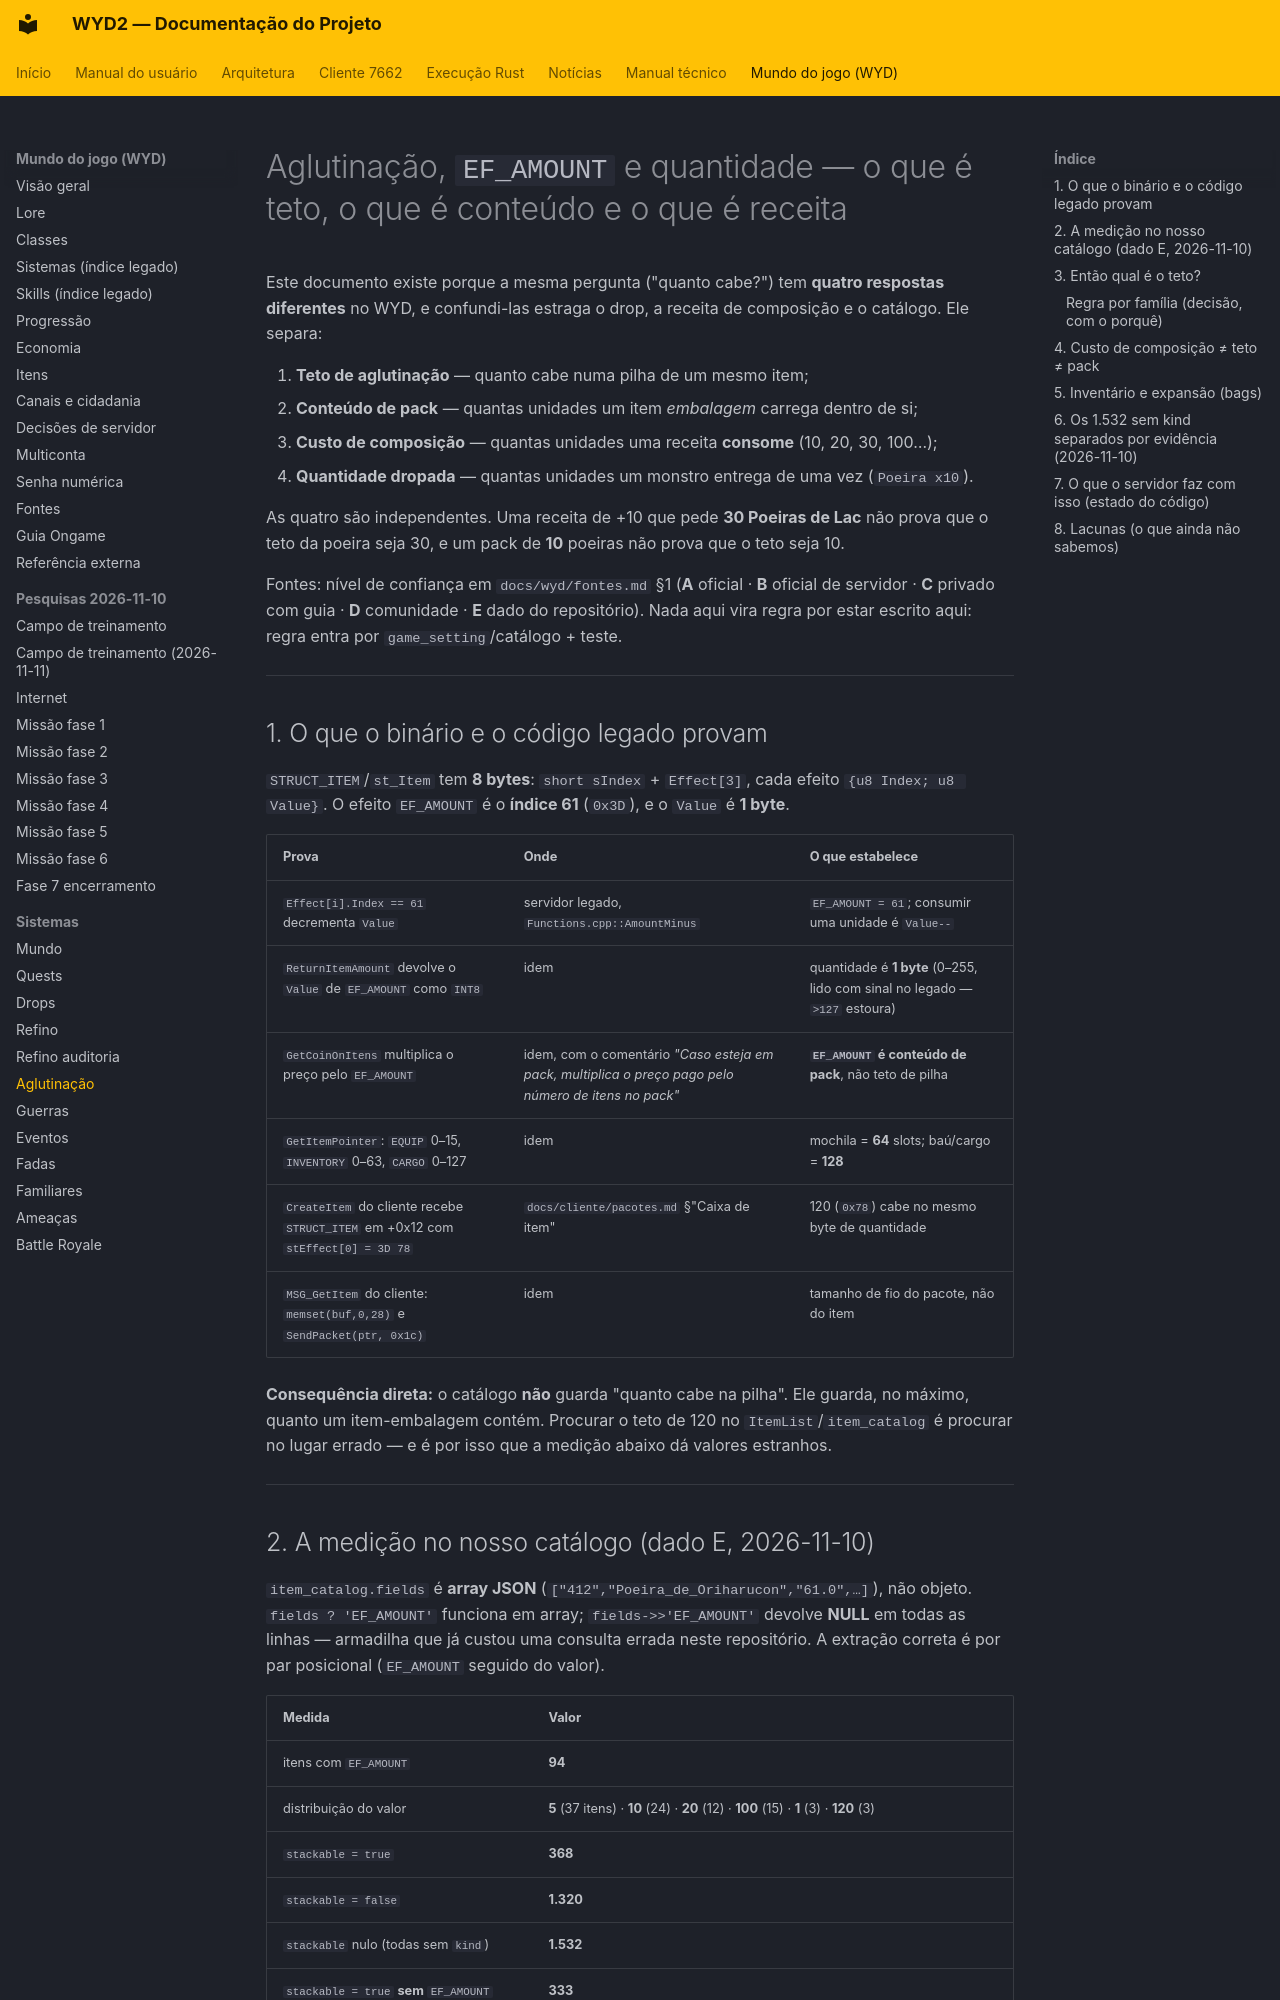

repository: lucascantarelli/OpenWYD-NextGen · page: wyd/sistemas/aglutinacao/index.html · generator: mkdocs

# Aglutinação, `EF_AMOUNT` e quantidade — o que é teto, o que é conteúdo e o que é receita

Este documento existe porque a mesma pergunta ("quanto cabe?") tem **quatro respostas diferentes**
no WYD, e confundi-las estraga o drop, a receita de composição e o catálogo. Ele separa:

1. **Teto de aglutinação** — quanto cabe numa pilha de um mesmo item;
2. **Conteúdo de pack** — quantas unidades um item *embalagem* carrega dentro de si;
3. **Custo de composição** — quantas unidades uma receita **consome** (10, 20, 30, 100…);
4. **Quantidade dropada** — quantas unidades um monstro entrega de uma vez (`Poeira x10`).

As quatro são independentes. Uma receita de +10 que pede **30 Poeiras de Lac** não prova que o
teto da poeira seja 30, e um pack de **10** poeiras não prova que o teto seja 10.

Fontes: nível de confiança em `docs/wyd/fontes.md` §1 (**A** oficial · **B** oficial de servidor ·
**C** privado com guia · **D** comunidade · **E** dado do repositório). Nada aqui vira regra por
estar escrito aqui: regra entra por `game_setting`/catálogo + teste.

---

## 1. O que o binário e o código legado provam

`STRUCT_ITEM`/`st_Item` tem **8 bytes**: `short sIndex` + `Effect[3]`, cada efeito
`{u8 Index; u8 Value}`. O efeito `EF_AMOUNT` é o **índice 61** (`0x3D`), e o `Value` é **1 byte**.

| Prova | Onde | O que estabelece |
|---|---|---|
| `Effect[i].Index == 61` decrementa `Value` | servidor legado, `Functions.cpp::AmountMinus` | `EF_AMOUNT = 61`; consumir uma unidade é `Value--` |
| `ReturnItemAmount` devolve o `Value` de `EF_AMOUNT` como `INT8` | idem | quantidade é **1 byte** (0–255, lido com sinal no legado — `>127` estoura) |
| `GetCoinOnItens` multiplica o preço pelo `EF_AMOUNT` | idem, com o comentário *"Caso esteja em pack, multiplica o preço pago pelo número de itens no pack"* | **`EF_AMOUNT` é conteúdo de pack**, não teto de pilha |
| `GetItemPointer`: `EQUIP` 0–15, `INVENTORY` 0–63, `CARGO` 0–127 | idem | mochila = **64** slots; baú/cargo = **128** |
| `CreateItem` do cliente recebe `STRUCT_ITEM` em +0x12 com `stEffect[0] = 3D 78` | `docs/cliente/pacotes.md` §"Caixa de item" | 120 (`0x78`) cabe no mesmo byte de quantidade |
| `MSG_GetItem` do cliente: `memset(buf,0,28)` e `SendPacket(ptr, 0x1c)` | idem | tamanho de fio do pacote, não do item |

**Consequência direta:** o catálogo **não** guarda "quanto cabe na pilha". Ele guarda, no máximo,
quanto um item-embalagem contém. Procurar o teto de 120 no `ItemList`/`item_catalog` é procurar no
lugar errado — e é por isso que a medição abaixo dá valores estranhos.

---
